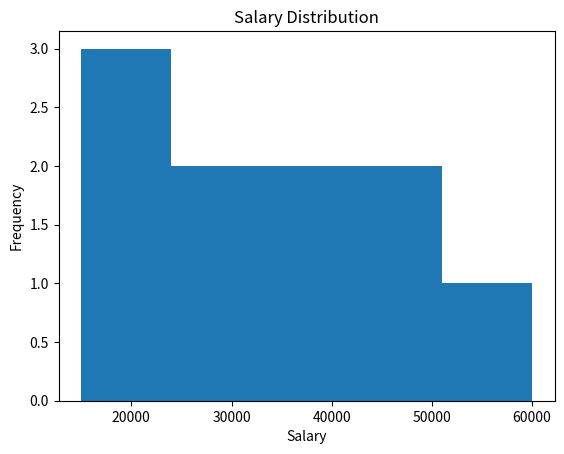
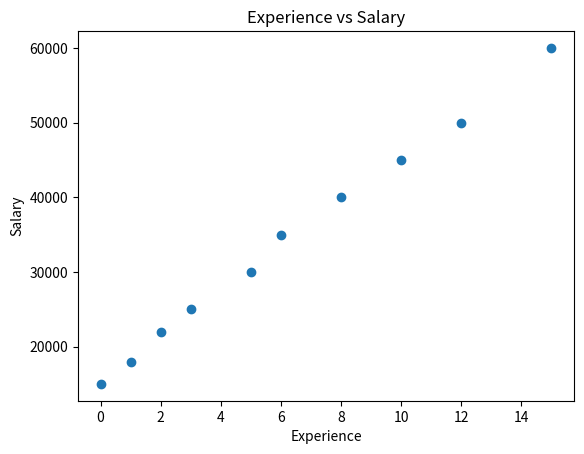
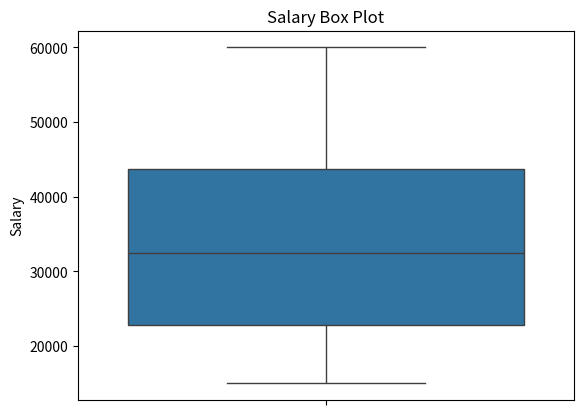

These figures' Python source, in order:
import pandas as pd
import matplotlib.pyplot as plt
import seaborn as sns

data = {
    "Age": [18, 20, 22, 25, 28, 30, 32, 35, 40, 45],
    "Salary": [15000, 18000, 22000, 25000, 30000, 35000, 40000, 45000, 50000, 60000],
    "Experience": [0, 1, 2, 3, 5, 6, 8, 10, 12, 15]
}

df = pd.DataFrame(data)

print("First 5 rows:")
print(df.head())

print("\nShape:")
print(df.shape)

print("\nStatistics:")
print(df.describe())

# Histogram
plt.hist(df["Salary"], bins=5)
plt.xlabel("Salary")
plt.ylabel("Frequency")
plt.title("Salary Distribution")
plt.show()

# Scatter Plot
plt.scatter(df["Experience"], df["Salary"])
plt.xlabel("Experience")
plt.ylabel("Salary")
plt.title("Experience vs Salary")
plt.show()

# Box Plot
sns.boxplot(y=df["Salary"])
plt.ylabel("Salary")
plt.title("Salary Box Plot")
plt.show()

# Insights
print("\n5 Meaningful Insights:")
print("1. Salary generally increases as experience increases.")
print("2. Employees with more experience tend to earn higher salaries.")
print("3. Most salaries are between 15000 and 60000.")
print("4. The salary distribution shows a wider range at higher values.")
print("5. There are no obvious extreme outliers in the salary data.")
